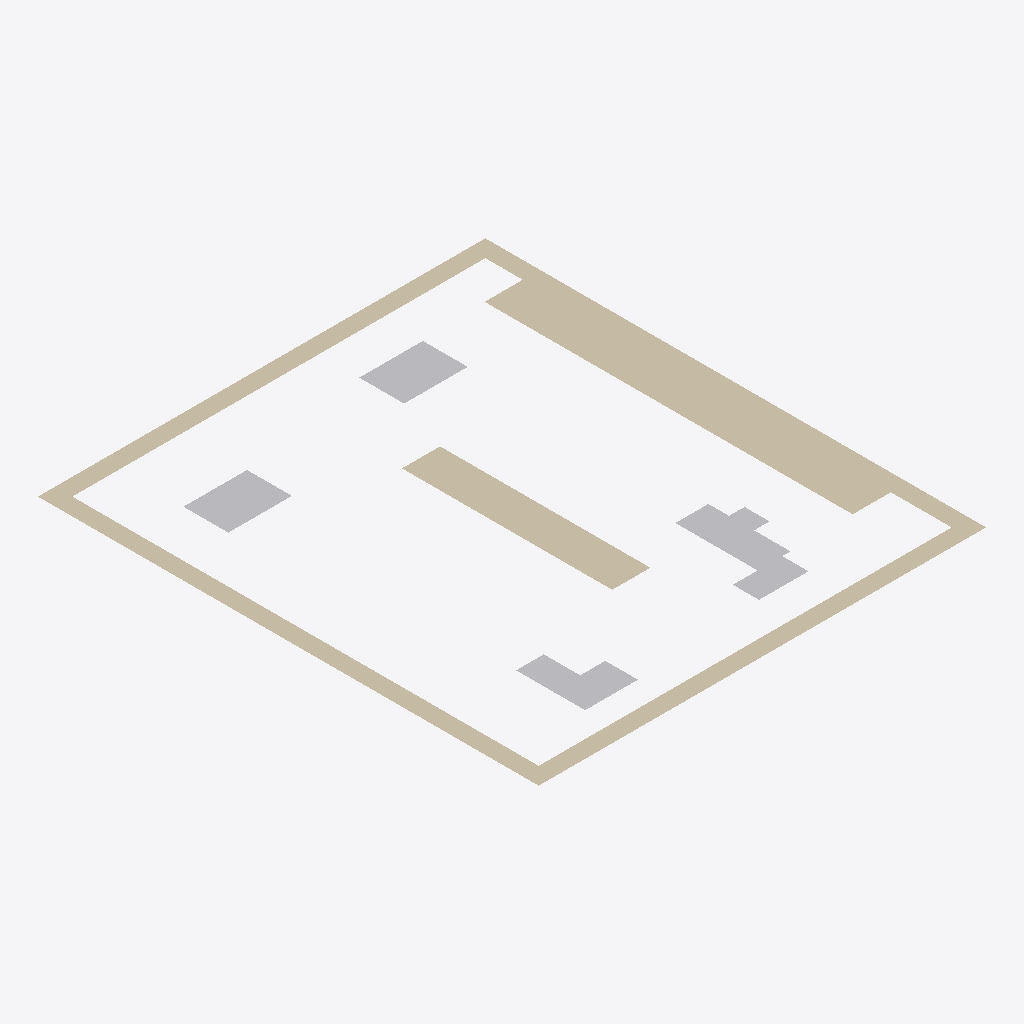
Isometric view of an IFC building model (IFC-SPF (STEP), schema IFC2X3, length unit millimetre), seen from the south-west, elements coloured by IFC class: 4 other elements (light grey), 3 walls (beige).
Extent 10.4 m × 11.6 m × 0.0 m (x, y, z). Storeys (1): Default Building Storey at 0.00 m. Elements (7): 4 IfcBuildingElementProxy, 3 IfcWall.

HEADER;
FILE_DESCRIPTION(('ViewDefinition [CoordinationView]'),'2;1');
FILE_NAME('','2022-12-12T11:15:44',(''),(''),'','SketchUp Pro 2015','');
FILE_SCHEMA(('IFC2X3'));
ENDSEC;
DATA;
#1=IFCPROJECT('0QAj5OCQD14Qzp4xKDq9gk',#2,'Default Project','Description of Default Project',$,$,$,(#20),#7);
#24=IFCSITE('268aNoE9X2BOpsdruk9kIC',#2,'Default Site','Description of Default Site',$,#25,$,$,.ELEMENT.,(24,28,0),(54,25,0),10.0,$,$);
#30=IFCBUILDING('2zkzWCjy11lOQzX3EyHo6J',#2,'Default Building','Description of Default Building',$,#31,$,$,.ELEMENT.,$,$,#36);
#37=IFCBUILDINGSTOREY('3c6ITDuLv5txglYWyZn6hI',#2,'Default Building Storey','Description of Default Building Storey',$,#38,$,$,.ELEMENT.,0.0);
#47=IFCWALL('2Ddzlctnz1kOR7fE5MO6xH',#2,'','Description of Object',$,#48,#53,$);
#115=IFCWALL('1TvgBj8AXEEAZ_9hK_aRey',#2,'Tische','Description of Object',$,#116,#121,$);
#84=IFCWALL('3yETv_RSPD6Rz$damBvnjI',#2,'Innenwand1','Description of Object',$,#85,#90,$);
#216=IFCBUILDINGELEMENTPROXY('1fXDGd0kfDGhaF3N4$b31j',#2,'','Description of Object',$,#217,#222,$,$);
#258=IFCBUILDINGELEMENTPROXY('31QvV4Tav8re26VqH5q$Uw',#2,'','Description of Object',$,#259,#264,$,$);
#182=IFCBUILDINGELEMENTPROXY('1L8UCg1$PEYxcbsjkqGill',#2,'','Description of Object',$,#183,#188,$,$);
#146=IFCBUILDINGELEMENTPROXY('3L0bCeN0f71OtroG3h8KhV',#2,'','Description of Object',$,#147,#152,$,$);
ENDSEC;
